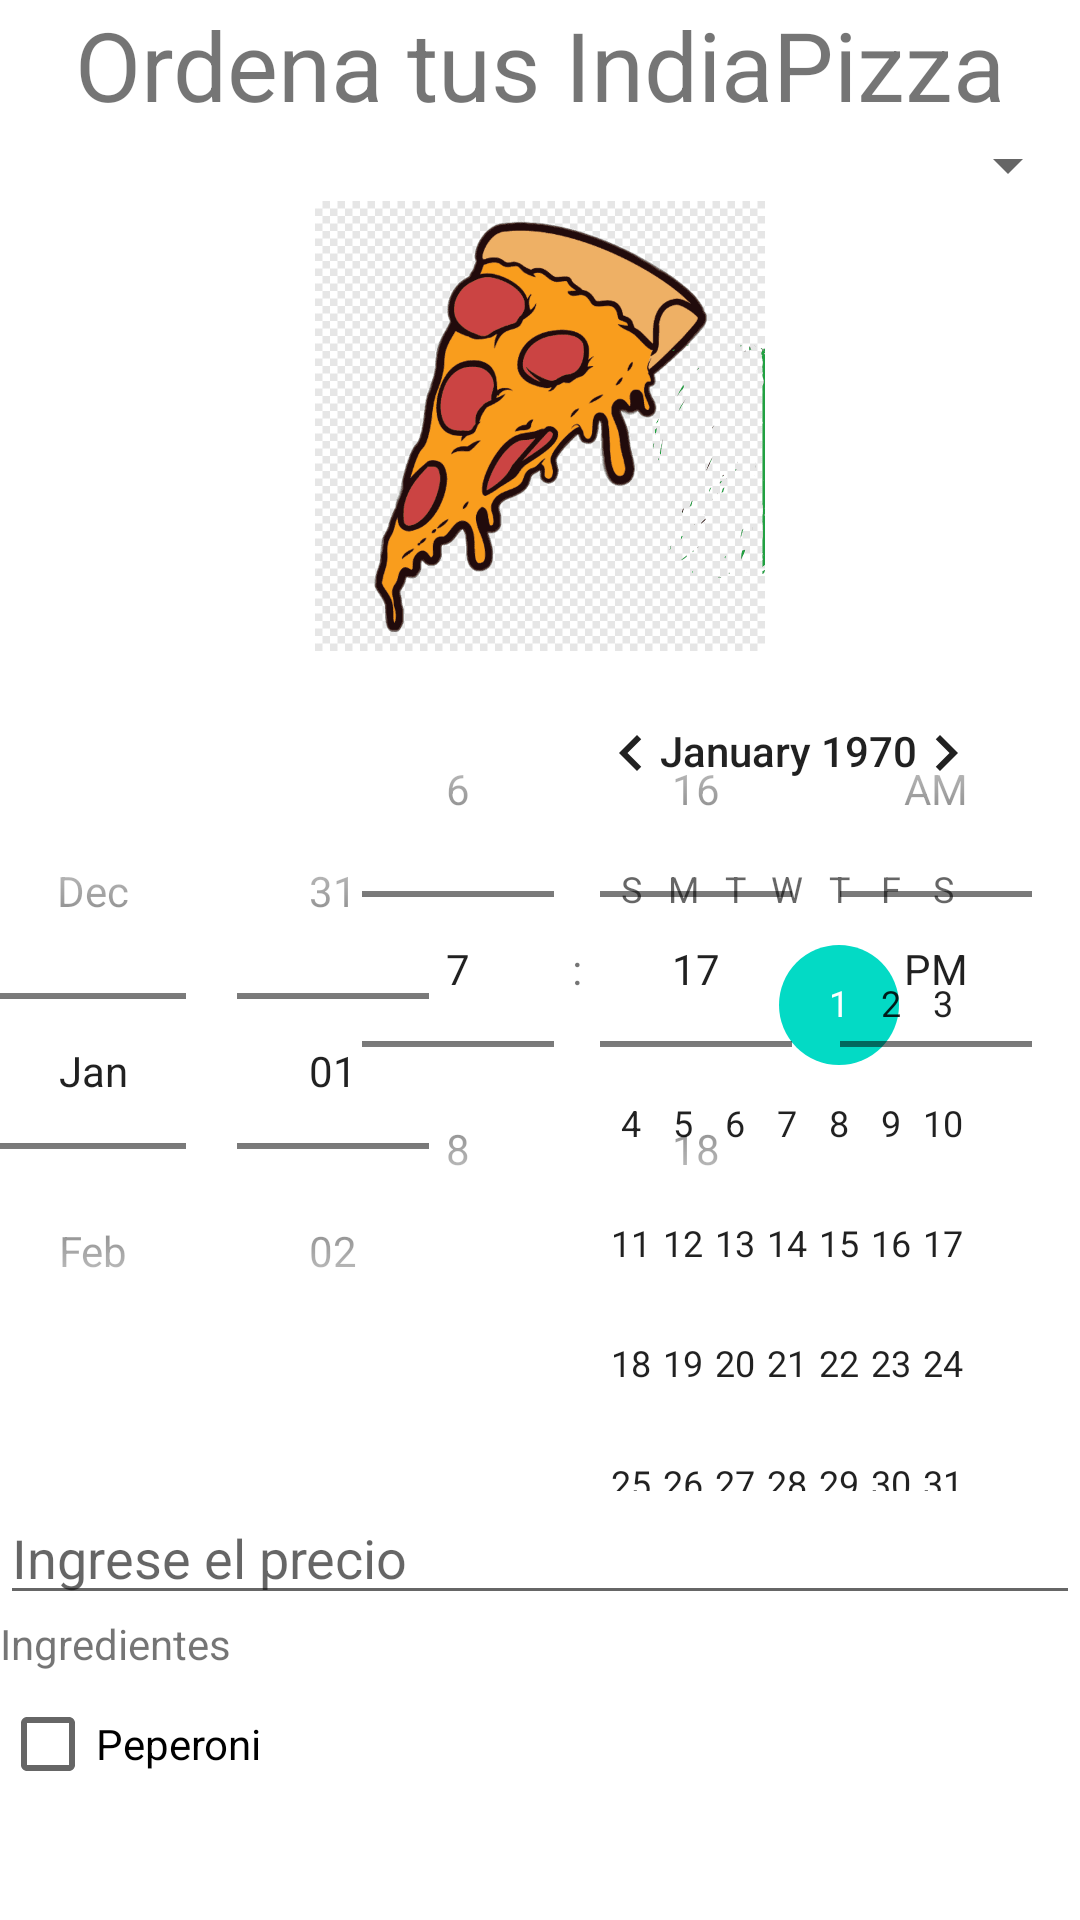

The Android layout XML behind this screen, and the referenced resources:
<!-- AndroidManifest.xml: application theme Theme.IndiaPizza -->
<!-- res/layout/activity_pedidos.xml -->
<?xml version="1.0" encoding="utf-8"?>
<LinearLayout xmlns:android="http://schemas.android.com/apk/res/android"
    xmlns:app="http://schemas.android.com/apk/res-auto"
    xmlns:tools="http://schemas.android.com/tools"
    android:layout_width="match_parent"
    android:layout_height="match_parent"
    tools:context=".PedidosActivity"
    android:orientation="vertical">

    <TextView
        android:layout_width="match_parent"
        android:layout_height="wrap_content"
        android:textSize="32dp"
        android:text="Ordena tus IndiaPizza"
        android:gravity="center"/>

    <Spinner
        android:layout_width="match_parent"
        android:layout_height="wrap_content"
        android:id="@+id/spnPizzas"
        />

    <ImageView
        android:layout_width="match_parent"
        android:layout_height="150dp"
        android:id="@+id/imvPizza"
        android:layout_gravity="center"
        android:src="@drawable/pizza"/>

    <RelativeLayout
        android:layout_width="match_parent"
        android:layout_height="wrap_content"
        >
        <DatePicker
            android:id="@+id/dtpFecha"
            android:layout_width="wrap_content"
            android:layout_height="wrap_content"
            android:datePickerMode="spinner"/>

        <TimePicker
            android:layout_width="wrap_content"
            android:layout_height="wrap_content"
            android:timePickerMode="spinner"
            android:layout_alignParentRight="true"
            android:layout_toLeftOf="@+id/dtpFecha"
            android:id="@+id/tpHora"
            />
    </RelativeLayout>

<EditText
    android:layout_width="match_parent"
    android:layout_height="wrap_content"
    android:inputType="numberDecimal"
    android:hint="Ingrese el precio"
    />

    <TextView
        android:layout_width="wrap_content"
        android:layout_height="wrap_content"
        android:text="Ingredientes"/>

    <CheckBox
        android:layout_width="wrap_content"
        android:layout_height="wrap_content"
        android:text="Peperoni"/>
</LinearLayout>
<!-- resources referenced by this layout -->
<resources>
  <!-- drawable pizza: png bitmap (drawable, 22806 bytes) -->
  <style name="Theme.IndiaPizza" parent="Theme.MaterialComponents.DayNight.DarkActionBar">
          
          <item name="colorPrimary">@color/purple_500</item>
          <item name="colorPrimaryVariant">@color/purple_700</item>
          <item name="colorOnPrimary">@color/white</item>
          
          <item name="colorSecondary">@color/teal_200</item>
          <item name="colorSecondaryVariant">@color/teal_700</item>
          <item name="colorOnSecondary">@color/black</item>
          
          <item name="android:statusBarColor" tools:targetApi="l">?attr/colorPrimaryVariant</item>
          
      </style>
  <!-- not gathered from this repository: default colours our renderer supplied (Android Studio template values) -->
  <color name="purple_500">#FF6200EE</color>
  <color name="purple_700">#FF3700B3</color>
  <color name="teal_200">#FF03DAC5</color>
  <color name="teal_700">#FF018786</color>
  <color name="black">#FF000000</color>
  <color name="white">#FFFFFFFF</color>
</resources>
